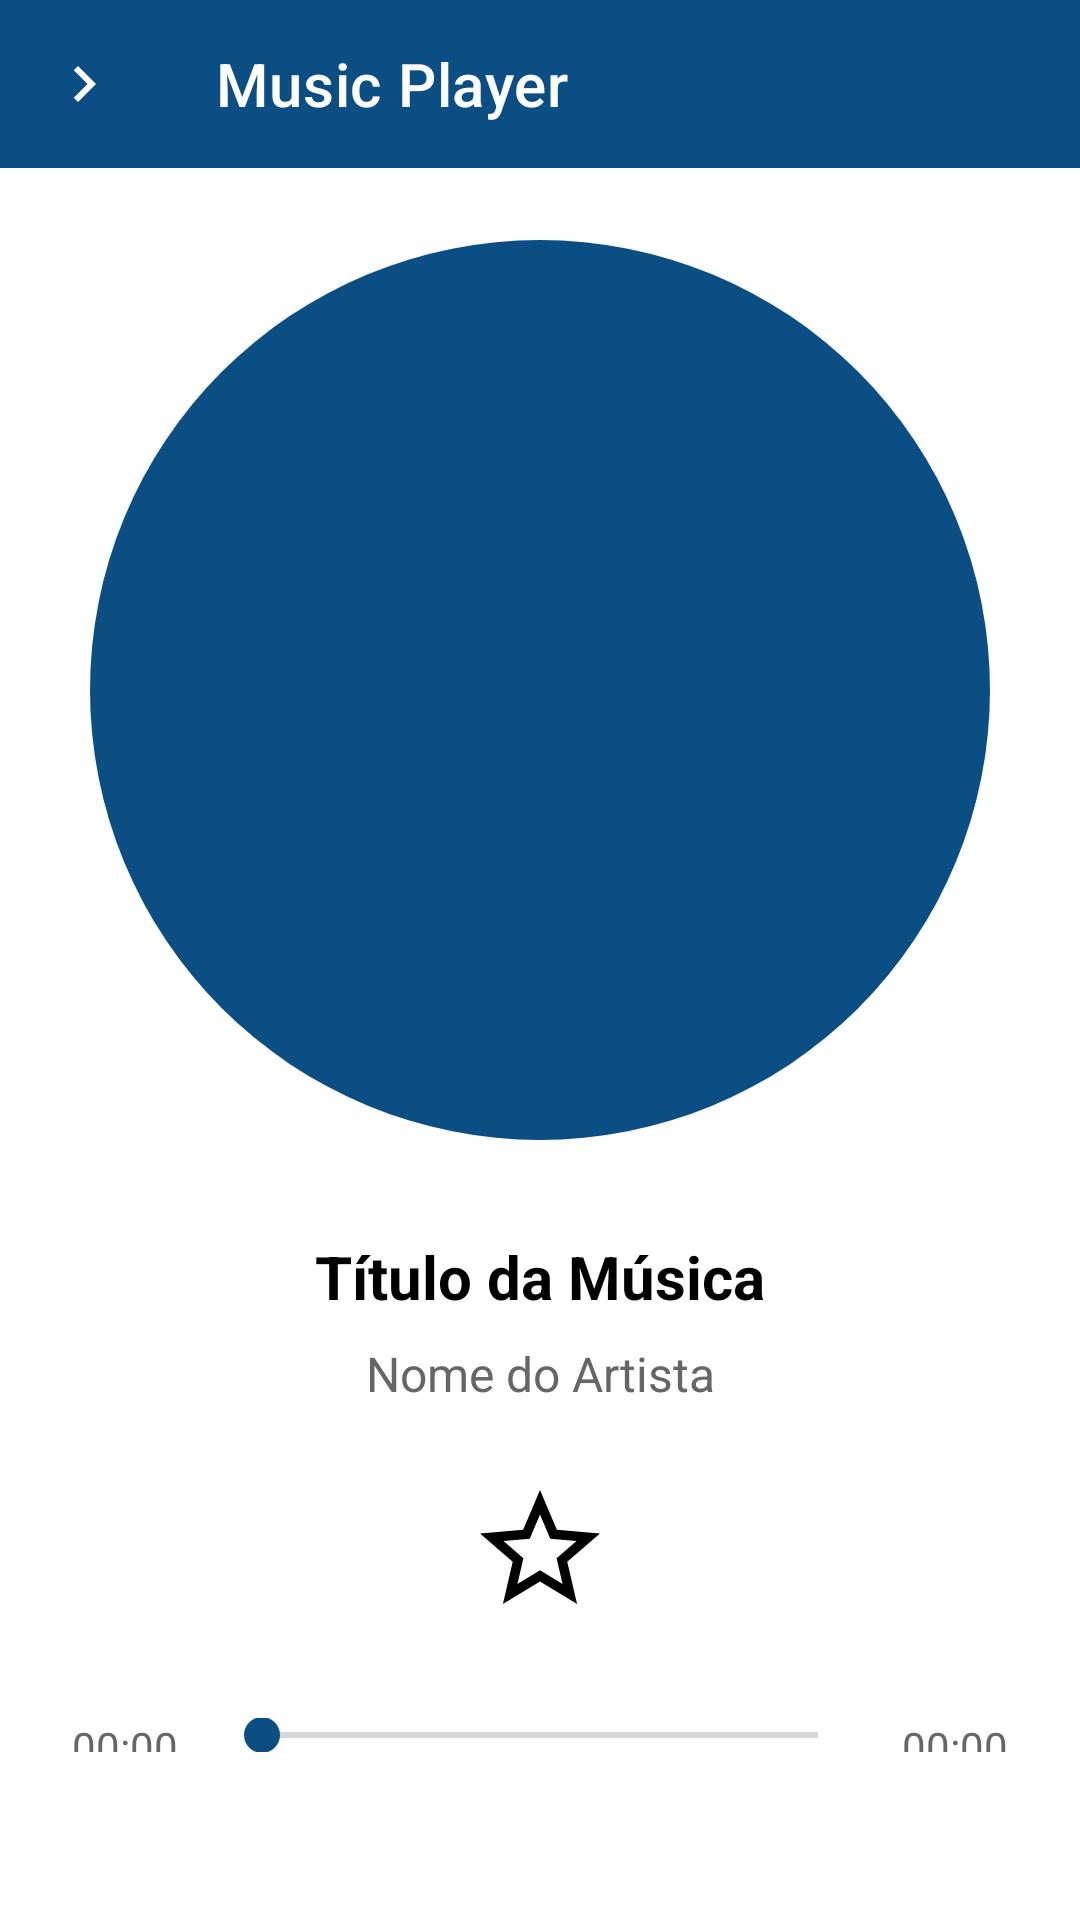

Reconstruct the res/layout file that produces this screen, plus the resources it refers to.
<!-- AndroidManifest.xml: application theme Theme.MusicPlayerMVP -->
<!-- res/layout/activity_music_player.xml -->
<?xml version="1.0" encoding="utf-8"?>
<LinearLayout xmlns:android="http://schemas.android.com/apk/res/android"
    xmlns:app="http://schemas.android.com/apk/res-auto"
    android:layout_width="match_parent"
    android:layout_height="match_parent"
    android:orientation="vertical"
    android:background="?android:attr/colorBackground">

    
    <androidx.appcompat.widget.Toolbar
        android:id="@+id/toolbar"
        android:layout_width="match_parent"
        android:layout_height="?attr/actionBarSize"
        android:background="?attr/colorPrimary"
        android:theme="@style/ThemeOverlay.AppCompat.Dark.ActionBar"
        android:title="@string/app_name"
        app:title="Music Player"
        android:titleTextColor="@color/white"
        app:navigationIcon="@drawable/chevron_right"/>

    
    <LinearLayout
        android:layout_width="match_parent"
        android:layout_height="0dp"
        android:layout_weight="1"
        android:orientation="vertical"
        android:gravity="center"
        android:padding="24dp"
        android:background="?android:attr/colorBackground">

        
        <ImageView
            android:id="@+id/album_cover"
            android:layout_width="300dp"
            android:layout_height="300dp"
            android:background="@drawable/circle_background"
            android:src="@drawable/ic_lm_capa_placeholder"
            android:layout_marginBottom="32dp"
            android:padding="12dp"
            android:scaleType="centerCrop"
            android:clickable="false"
            android:focusable="false" />

        
        <TextView
            android:id="@+id/song_title"
            android:layout_width="match_parent"
            android:layout_height="wrap_content"
            android:text="Título da Música"
            android:textColor="?android:attr/textColorPrimary"
            android:textSize="20sp"
            android:gravity="center"
            android:textStyle="bold"
            android:layout_marginBottom="8dp" />

        <TextView
            android:id="@+id/artist_name"
            android:layout_width="match_parent"
            android:layout_height="wrap_content"
            android:text="Nome do Artista"
            android:textColor="?android:attr/textColorSecondary"
            android:textSize="16sp"
            android:gravity="center"
            android:layout_marginBottom="24dp" />

        
        <ImageView
            android:id="@+id/favorite_button"
            android:layout_width="48dp"
            android:layout_height="48dp"
            android:src="@drawable/ic_star_outline"
            android:contentDescription="Favorito"
            android:layout_marginBottom="32dp"
            app:tint="?android:attr/textColorPrimary" />

        
        <LinearLayout
            android:layout_width="match_parent"
            android:layout_height="wrap_content"
            android:orientation="horizontal"
            android:gravity="center_vertical"
            android:layout_marginBottom="32dp">

            <TextView
                android:id="@+id/tv_tempo_atual"
                android:layout_width="wrap_content"
                android:layout_height="wrap_content"
                android:text="00:00"
                android:textColor="?android:attr/textColorSecondary"
                android:textSize="14sp"
                android:layout_marginEnd="12dp" />

            <SeekBar
                android:id="@+id/song_progress"
                android:layout_width="0dp"
                android:layout_height="wrap_content"
                android:layout_weight="1"
                android:progressTint="?attr/colorPrimary"
                android:thumbTint="?attr/colorPrimary" />

            <TextView
                android:id="@+id/tv_duracao_total"
                android:layout_width="wrap_content"
                android:layout_height="wrap_content"
                android:text="00:00"
                android:textColor="?android:attr/textColorSecondary"
                android:textSize="14sp"
                android:layout_marginStart="12dp" />

        </LinearLayout>

        
        <LinearLayout
            android:layout_width="match_parent"
            android:layout_height="wrap_content"
            android:orientation="horizontal"
            android:gravity="center">

            <ImageView
                android:id="@+id/shuffleButton"
                android:layout_width="44dp"
                android:layout_height="44dp"
                android:src="@drawable/ic_shuffle"
                android:layout_margin="12dp"
                app:tint="?android:attr/textColorPrimary" />

            <ImageView
                android:id="@+id/prevButton"
                android:layout_width="44dp"
                android:layout_height="44dp"
                android:src="@drawable/ic_skip_previous"
                android:layout_margin="12dp"
                app:tint="?android:attr/textColorPrimary" />

            <ImageView
                android:id="@+id/playPauseButton"
                android:layout_width="72dp"
                android:layout_height="72dp"
                android:src="@drawable/ic_play_arrow"
                android:layout_margin="12dp"
                app:tint="?android:attr/textColorPrimary" />

            <ImageView
                android:id="@+id/nextButton"
                android:layout_width="44dp"
                android:layout_height="44dp"
                android:src="@drawable/ic_skip_next"
                android:layout_margin="12dp"
                app:tint="?android:attr/textColorPrimary" />

            <ImageView
                android:id="@+id/repeatButton"
                android:layout_width="44dp"
                android:layout_height="44dp"
                android:src="@drawable/ic_repeat"
                android:layout_margin="12dp"
                app:tint="?android:attr/textColorPrimary" />

        </LinearLayout>

    </LinearLayout>

</LinearLayout>
<!-- resources referenced by this layout -->
<resources>
  <color name="white">#FFFFFFFF</color>
  <!-- drawable chevron_right (drawable) -->
  <vector xmlns:android="http://schemas.android.com/apk/res/android"
      android:width="24dp"
      android:height="24dp"
      android:viewportWidth="24"
      android:viewportHeight="24"
      android:tint="@color/white">
    <path
        android:fillColor="@android:color/white"
        android:pathData="M10,6L8.59,7.41 13.17,12l-4.58,4.59L10,18l6,-6z"/>
  </vector>
  <!-- drawable circle_background (drawable) -->
  <?xml version="1.0" encoding="utf-8"?>
  <layer-list xmlns:android="http://schemas.android.com/apk/res/android">
      <item>
          <shape android:shape="oval">
              <solid android:color="#0A4E83" />
              <size
                  android:width="150dp"
                  android:height="150dp"/>
          </shape>
      </item>
  </layer-list>
  <!-- drawable ic_play_arrow (drawable) -->
  <vector xmlns:android="http://schemas.android.com/apk/res/android"
      android:width="1024dp"
      android:height="1024dp"
      android:viewportWidth="1024"
      android:viewportHeight="1024">
    <path
        android:fillColor="#FF000000"
        android:pathData="M341.3,213.3v597.3l469.3,-298.7z"/>
  </vector>
  <!-- drawable ic_repeat (drawable) -->
  <vector xmlns:android="http://schemas.android.com/apk/res/android"
      android:width="1024dp"
      android:height="1024dp"
      android:viewportWidth="1024"
      android:viewportHeight="1024">
    <path
        android:fillColor="#FF000000"
        android:pathData="M298.7,298.7h426.7v128l170.7,-170.7 -170.7,-170.7v128L213.3,213.3v256h85.3L298.7,298.7zM725.3,725.3L298.7,725.3v-128l-170.7,170.7 170.7,170.7v-128h512v-256h-85.3v170.7z"/>
  </vector>
  <!-- drawable ic_skip_next (drawable) -->
  <vector xmlns:android="http://schemas.android.com/apk/res/android"
      android:width="1024dp"
      android:height="1024dp"
      android:viewportWidth="1024"
      android:viewportHeight="1024">
    <path
        android:fillColor="#FF000000"
        android:pathData="M256,768l362.7,-256 -362.7,-256v512zM682.7,256v512h85.3L768,256h-85.3z"/>
  </vector>
  <!-- drawable ic_skip_previous (drawable) -->
  <vector xmlns:android="http://schemas.android.com/apk/res/android"
      android:width="1024dp"
      android:height="1024dp"
      android:viewportWidth="1024"
      android:viewportHeight="1024">
    <path
        android:fillColor="#FF000000"
        android:pathData="M256,256h85.3v512L256,768zM405.3,512l362.7,256L768,256z"/>
  </vector>
  <string name="app_name">musicplayer</string>
  <style name="Base.Theme.MusicPlayerMVP" parent="Theme.MaterialComponents.DayNight.NoActionBar">
          
          <item name="colorPrimary">@color/colorPrimary</item>
          <item name="colorPrimaryDark">@color/colorPrimaryDark</item>
          <item name="colorOnPrimary">@color/white</item>
          <item name="colorAccent">@color/colorAccent</item>
  
          
          <item name="android:windowLightStatusBar">true</item> 
      </style>
  <color name="background_light">#FFFFFF</color>
  <color name="on_surface_light">#FF000000</color>
  <color name="on_surface_variant_light">#FF666666</color>
  <style name="PopupMenuLight" parent="Widget.AppCompat.PopupMenu">
          <item name="android:background">@color/surface_light</item>
          <item name="android:textColor">@color/on_surface_light</item>
          <item name="android:popupBackground">@color/surface_light</item>
          <item name="android:itemBackground">@color/surface_light</item>
      </style>
  <color name="colorPrimary">#0A4E83</color>
  <color name="colorPrimaryDark">#083A63</color>
  <color name="colorAccent">#FF6D00</color>
  <color name="surface_light">#F5F5F5</color>
  <style name="MyDialogButtonStyleLight" parent="Widget.Material3.Button.TextButton">
          <item name="android:textColor">@color/colorAccent</item>
      </style>
</resources>
